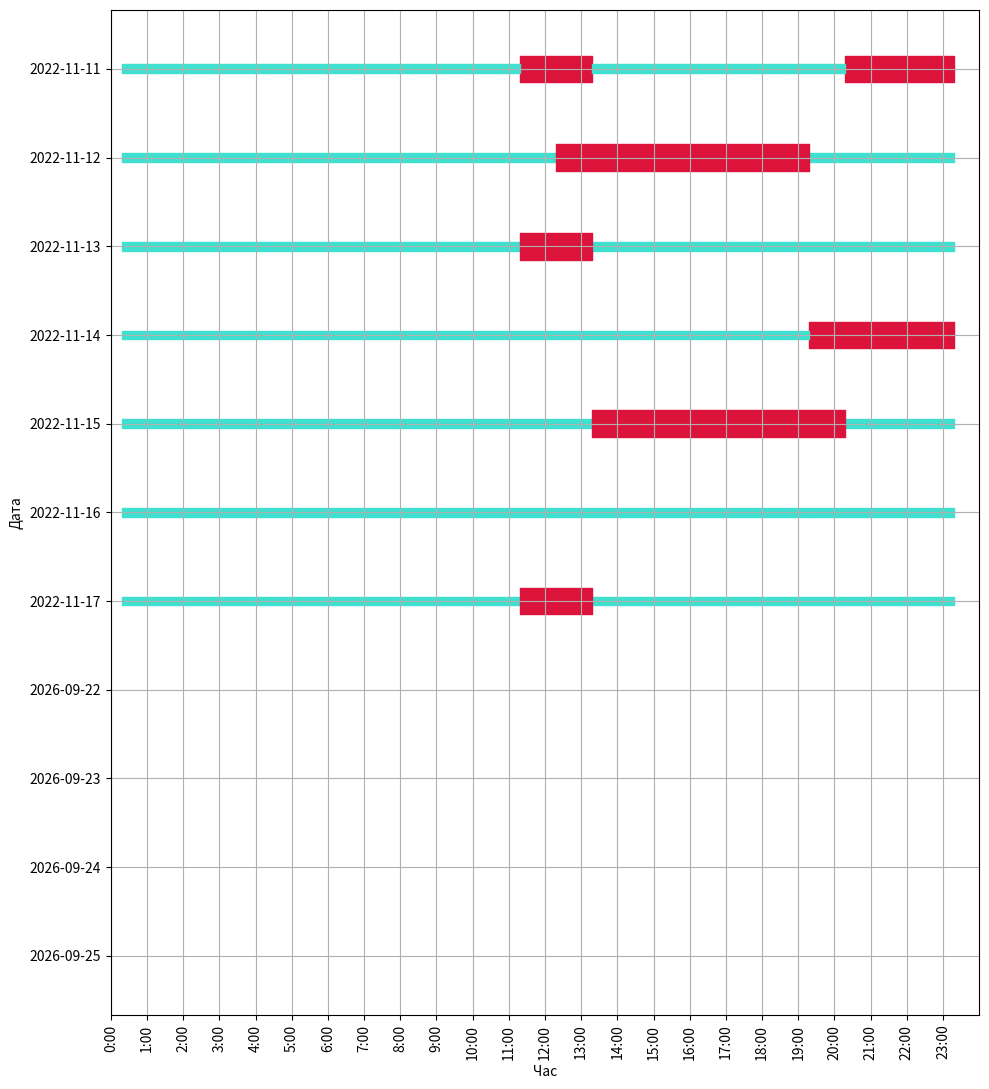

Reproduce this figure in Python.
import matplotlib.pyplot as plt
import pandas as pd
import io
from datetime import datetime, timedelta

test_data = [
    ['IP', '2022-11-11', '00:18:01', '11:18:04', 'True'],
    ['IP', '2022-11-11', '11:18:04', '13:18:12', 'False'],
    ['IP', '2022-11-11', '13:18:12', '20:18:12', 'True'],
    ['IP', '2022-11-11', '20:18:12', '23:18:12', 'False'],

    ['IP', '2022-11-12', '00:18:01', '10:18:04', 'True'],
    ['IP', '2022-11-12', '10:18:04', '12:18:12', 'True'],
    ['IP', '2022-11-12', '12:18:12', '19:18:12', 'False'],
    ['IP', '2022-11-12', '19:18:12', '23:18:12', 'True'],

    ['IP', '2022-11-13', '00:18:01', '11:18:04', 'True'],
    ['IP', '2022-11-13', '11:18:04', '13:18:12', 'False'],
    ['IP', '2022-11-13', '13:18:12', '20:18:12', 'True'],
    ['IP', '2022-11-13', '20:18:12', '23:18:12', 'True'],

    ['IP', '2022-11-14', '00:18:01', '10:18:04', 'True'],
    ['IP', '2022-11-14', '10:18:04', '12:18:12', 'True'],
    ['IP', '2022-11-14', '12:18:12', '19:18:12', 'True'],
    ['IP', '2022-11-14', '19:18:12', '23:18:12', 'False'],

    ['IP', '2022-11-15', '00:18:01', '11:18:04', 'True'],
    ['IP', '2022-11-15', '11:18:04', '13:18:12', 'True'],
    ['IP', '2022-11-15', '13:18:12', '20:18:12', 'False'],
    ['IP', '2022-11-15', '20:18:12', '23:18:12', 'True'],

    ['IP', '2022-11-16', '00:18:01', '10:18:04', 'True'],
    ['IP', '2022-11-16', '10:18:04', '12:18:12', 'True'],
    ['IP', '2022-11-16', '12:18:12', '19:18:12', 'True'],
    ['IP', '2022-11-16', '19:18:12', '23:18:12', 'True'],

    ['IP', '2022-11-17', '00:18:01', '11:18:04', 'True'],
    ['IP', '2022-11-17', '11:18:04', '13:18:12', 'False'],
    ['IP', '2022-11-17', '13:18:12', '20:18:12', 'True'],
    ['IP', '2022-11-17', '20:18:12', '23:18:12', 'True'],

]

WEEKDAYS = [
    'Monday',
    'Tuesday',
    'Wednesday',
    'Friday',
    'Thursday',
    'Saturday',
    'Sunday',
]


def next_days_rows(n, schedule=None):
    # todo: prognoses of future blackouts
    rows = []
    for n in range(0, n + 1):
        next_day = datetime.now().date() + timedelta(days=n)
        next_week_day = WEEKDAYS[next_day.weekday()]
        if not schedule:
            rows.append(['None', f'{next_day}', '00:00:00', '00:00:00', ''])
        else:
            week_day_schedule = schedule[next_week_day]
            for period in week_day_schedule:
                period = [f'{t}:00' for t in period]
                rows.append(['None', f'{next_day}', *period, 'SCHEDULE'])
    return rows


def make_plot(data, schedule=None):
    data += next_days_rows(3, schedule)
    data = data[::-1]
    df = pd.DataFrame(data, columns=['Ip', 'Date', 'Start', 'End', 'Status'])
    start_time = []
    end_time = []
    for i, row in df.iterrows():
        a = row['Start'].split('.')[0].split(':')
        b = row['End'].split('.')[0].split(':')
        start_hrs = int(a[0]) + (int(a[1]) / 60) + (int(a[2]) / 3600)
        end_hrs = int(b[0]) + (int(b[1]) / 60) + (int(b[2]) / 3600)

        start_time.append(start_hrs)
        end_time.append(end_hrs)

    df['Start'] = start_time
    df['End'] = end_time
    df['Diff'] = df['End'] - df['Start']
    color = {"False": "crimson", "True": "turquoise", "None": "white", "": "white", "SCHEDULE": "orange"}
    fig, ax = plt.subplots(dpi=200)

    w = []

    tasks = enumerate(df.groupby("Date", sort=False))

    for i, task in tasks:
        w.append(task[0])

        for r in task[1].groupby("Status", sort=False):
            data = r[1][["Start", "Diff"]]
            width = 0.3 if r[0] not in ['True', 'SCHEDULE'] else 0.1
            ax.broken_barh(data.values, (i - width / 2, width),
                           color=color[r[0]], label=r[1]['Status'])

    y_ticks = [t[0] for t in df.groupby("Date", sort=False)]

    ax.set_xlabel("Час")
    ax.set_ylabel("Дата")

    plt.yticks(list(range(len(y_ticks))), y_ticks)

    plt.xticks(list(range(24)), [f'{h}:00' for h in range(24)])
    plt.xticks(rotation=90)

    fig.set_figwidth(10)
    fig.set_figheight(len(y_ticks))
    plt.xlim(0, 24)
    plt.tight_layout()
    plt.grid()
    buf = io.BytesIO()

    plt.savefig(buf, dpi=200, format='png')
    return buf


if __name__ == '__main__':
    make_plot(test_data)
